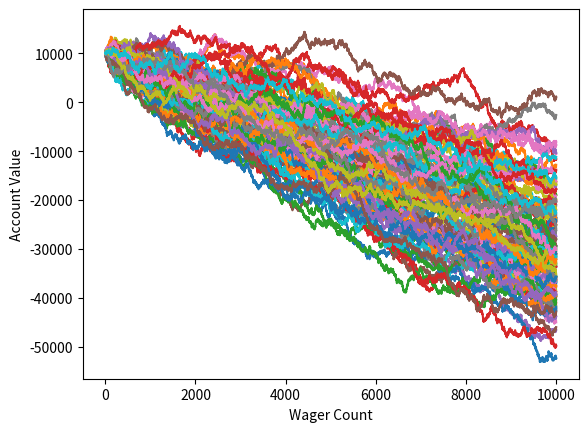

Python code for this plot:
import random 
import matplotlib.pyplot as plt

def rolldice():

    dice = random.randint(1,100)

    if dice<=50:
        # print('The roll was less than 51. YOU LOSE')
        return False
    elif dice==100:
        # print('The roll was 100. YOU LOSE!')
        return False
    elif dice>51 & dice<100:
        # print('The roll was between 51 and 100, YOU WIN')
        return True
    
    
def play(funds, initial_wager, wager_count):

    value = funds
    wager = initial_wager

    currentwager = 1

    wX = []
    vY = []

    
    while currentwager<= wager_count:
        if rolldice():
            value = value + wager
            wX.append(currentwager)
            vY.append(value)
        else:
            value = value - wager
            wX.append(currentwager)
            vY.append(value)

        currentwager = currentwager + 1


    # if value<0:
    #     value = 'Broke!'
    # print('Funds:', value)
    plt.plot(wX,vY)

x = 0

while x<100:
    play(10000,100,10000)
    x=x+1

plt.ylabel('Account Value')
plt.xlabel('Wager Count')
plt.show()
